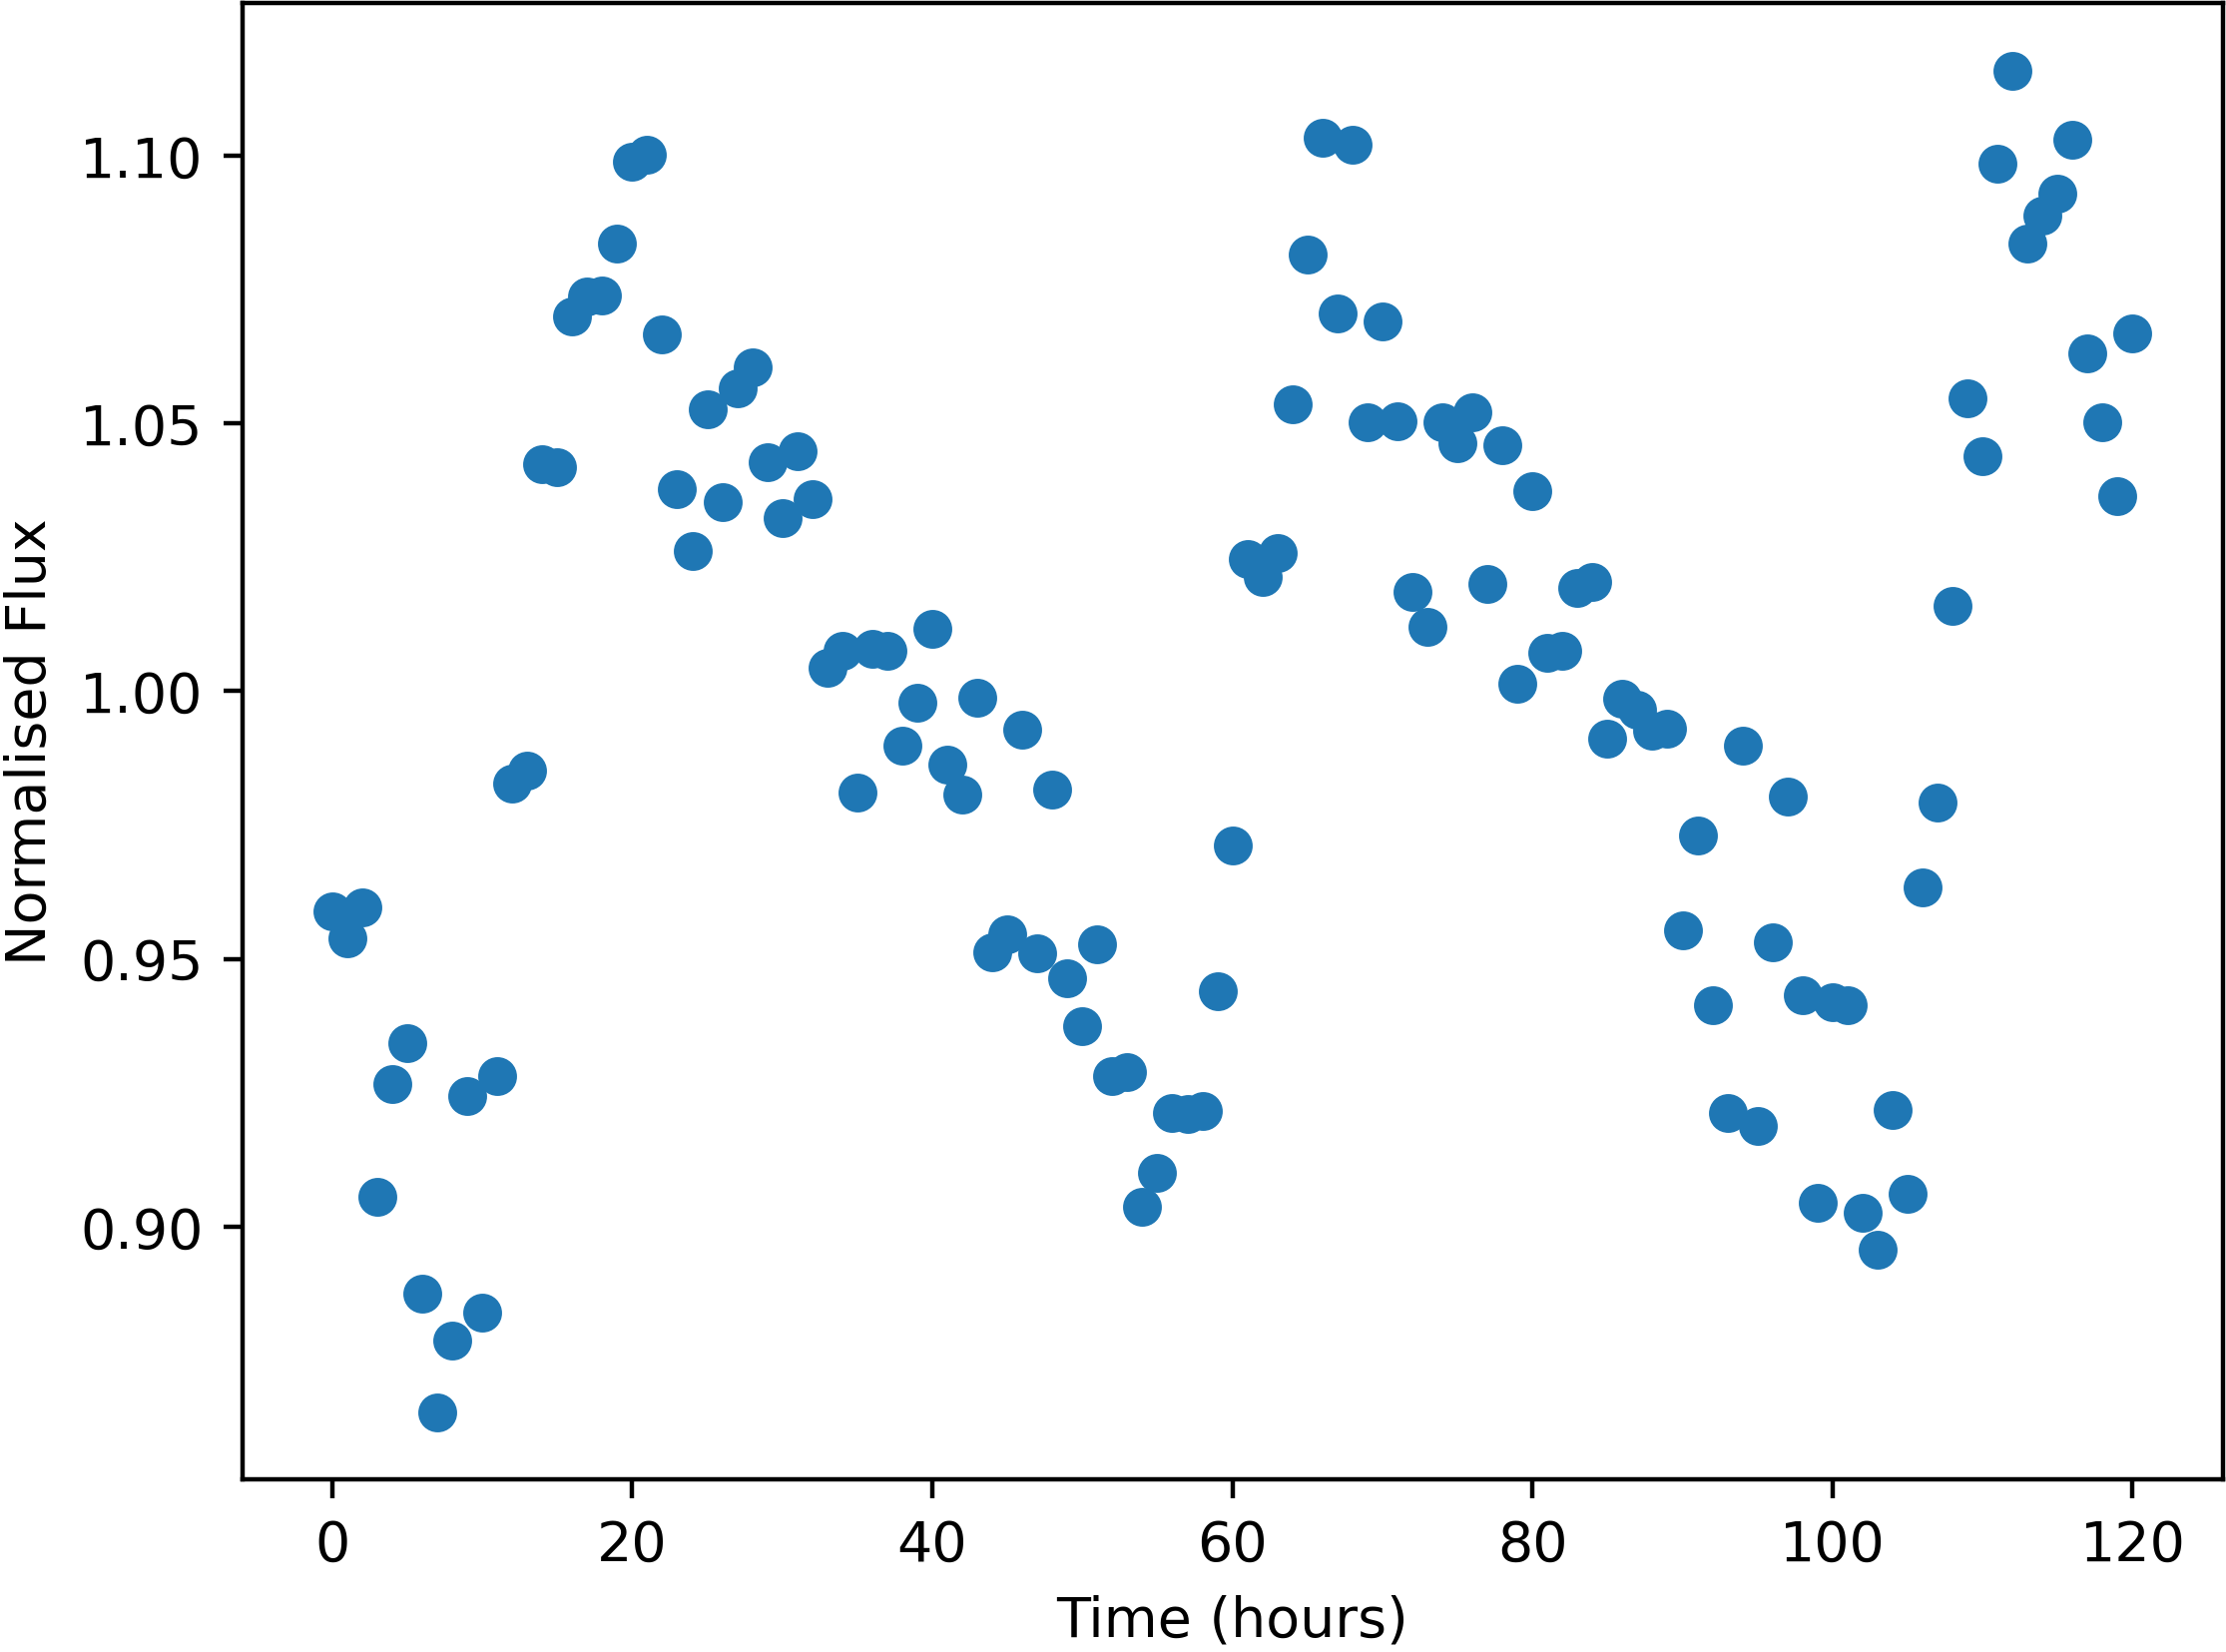

The data file committed next to this chart (first rows):
Time, NormalisedFlux
0.0, 0.959
1.0, 0.9538
2.0, 0.9596
3.0, 0.9056
4.0, 0.9266
5.0, 0.9343
6.0, 0.8876
7.0, 0.8654
8.0, 0.8788
9.0, 0.9245
10.0, 0.8839
11.0, 0.9281
12.0, 0.9828
13.0, 0.9852
14.0, 1.042
15.0, 1.042
16.0, 1.07
17.0, 1.074
18.0, 1.074
19.0, 1.084
20.0, 1.099
21.0, 1.1
22.0, 1.067
23.0, 1.038
24.0, 1.026
25.0, 1.053
26.0, 1.035
27.0, 1.057
28.0, 1.061
29.0, 1.043
30.0, 1.032
31.0, 1.045
32.0, 1.036
33.0, 1.004
34.0, 1.008
35.0, 0.981
36.0, 1.008
37.0, 1.008
38.0, 0.9898
39.0, 0.9978
40.0, 1.012
41.0, 0.9862
42.0, 0.9806
43.0, 0.9988
44.0, 0.9513
45.0, 0.9546
46.0, 0.9929
47.0, 0.951
48.0, 0.9816
49.0, 0.9464
50.0, 0.9375
51.0, 0.9528
52.0, 0.9282
53.0, 0.9288
54.0, 0.9038
55.0, 0.9101
56.0, 0.9212
57.0, 0.9211
58.0, 0.9217
59.0, 0.944
... 61 more rows
